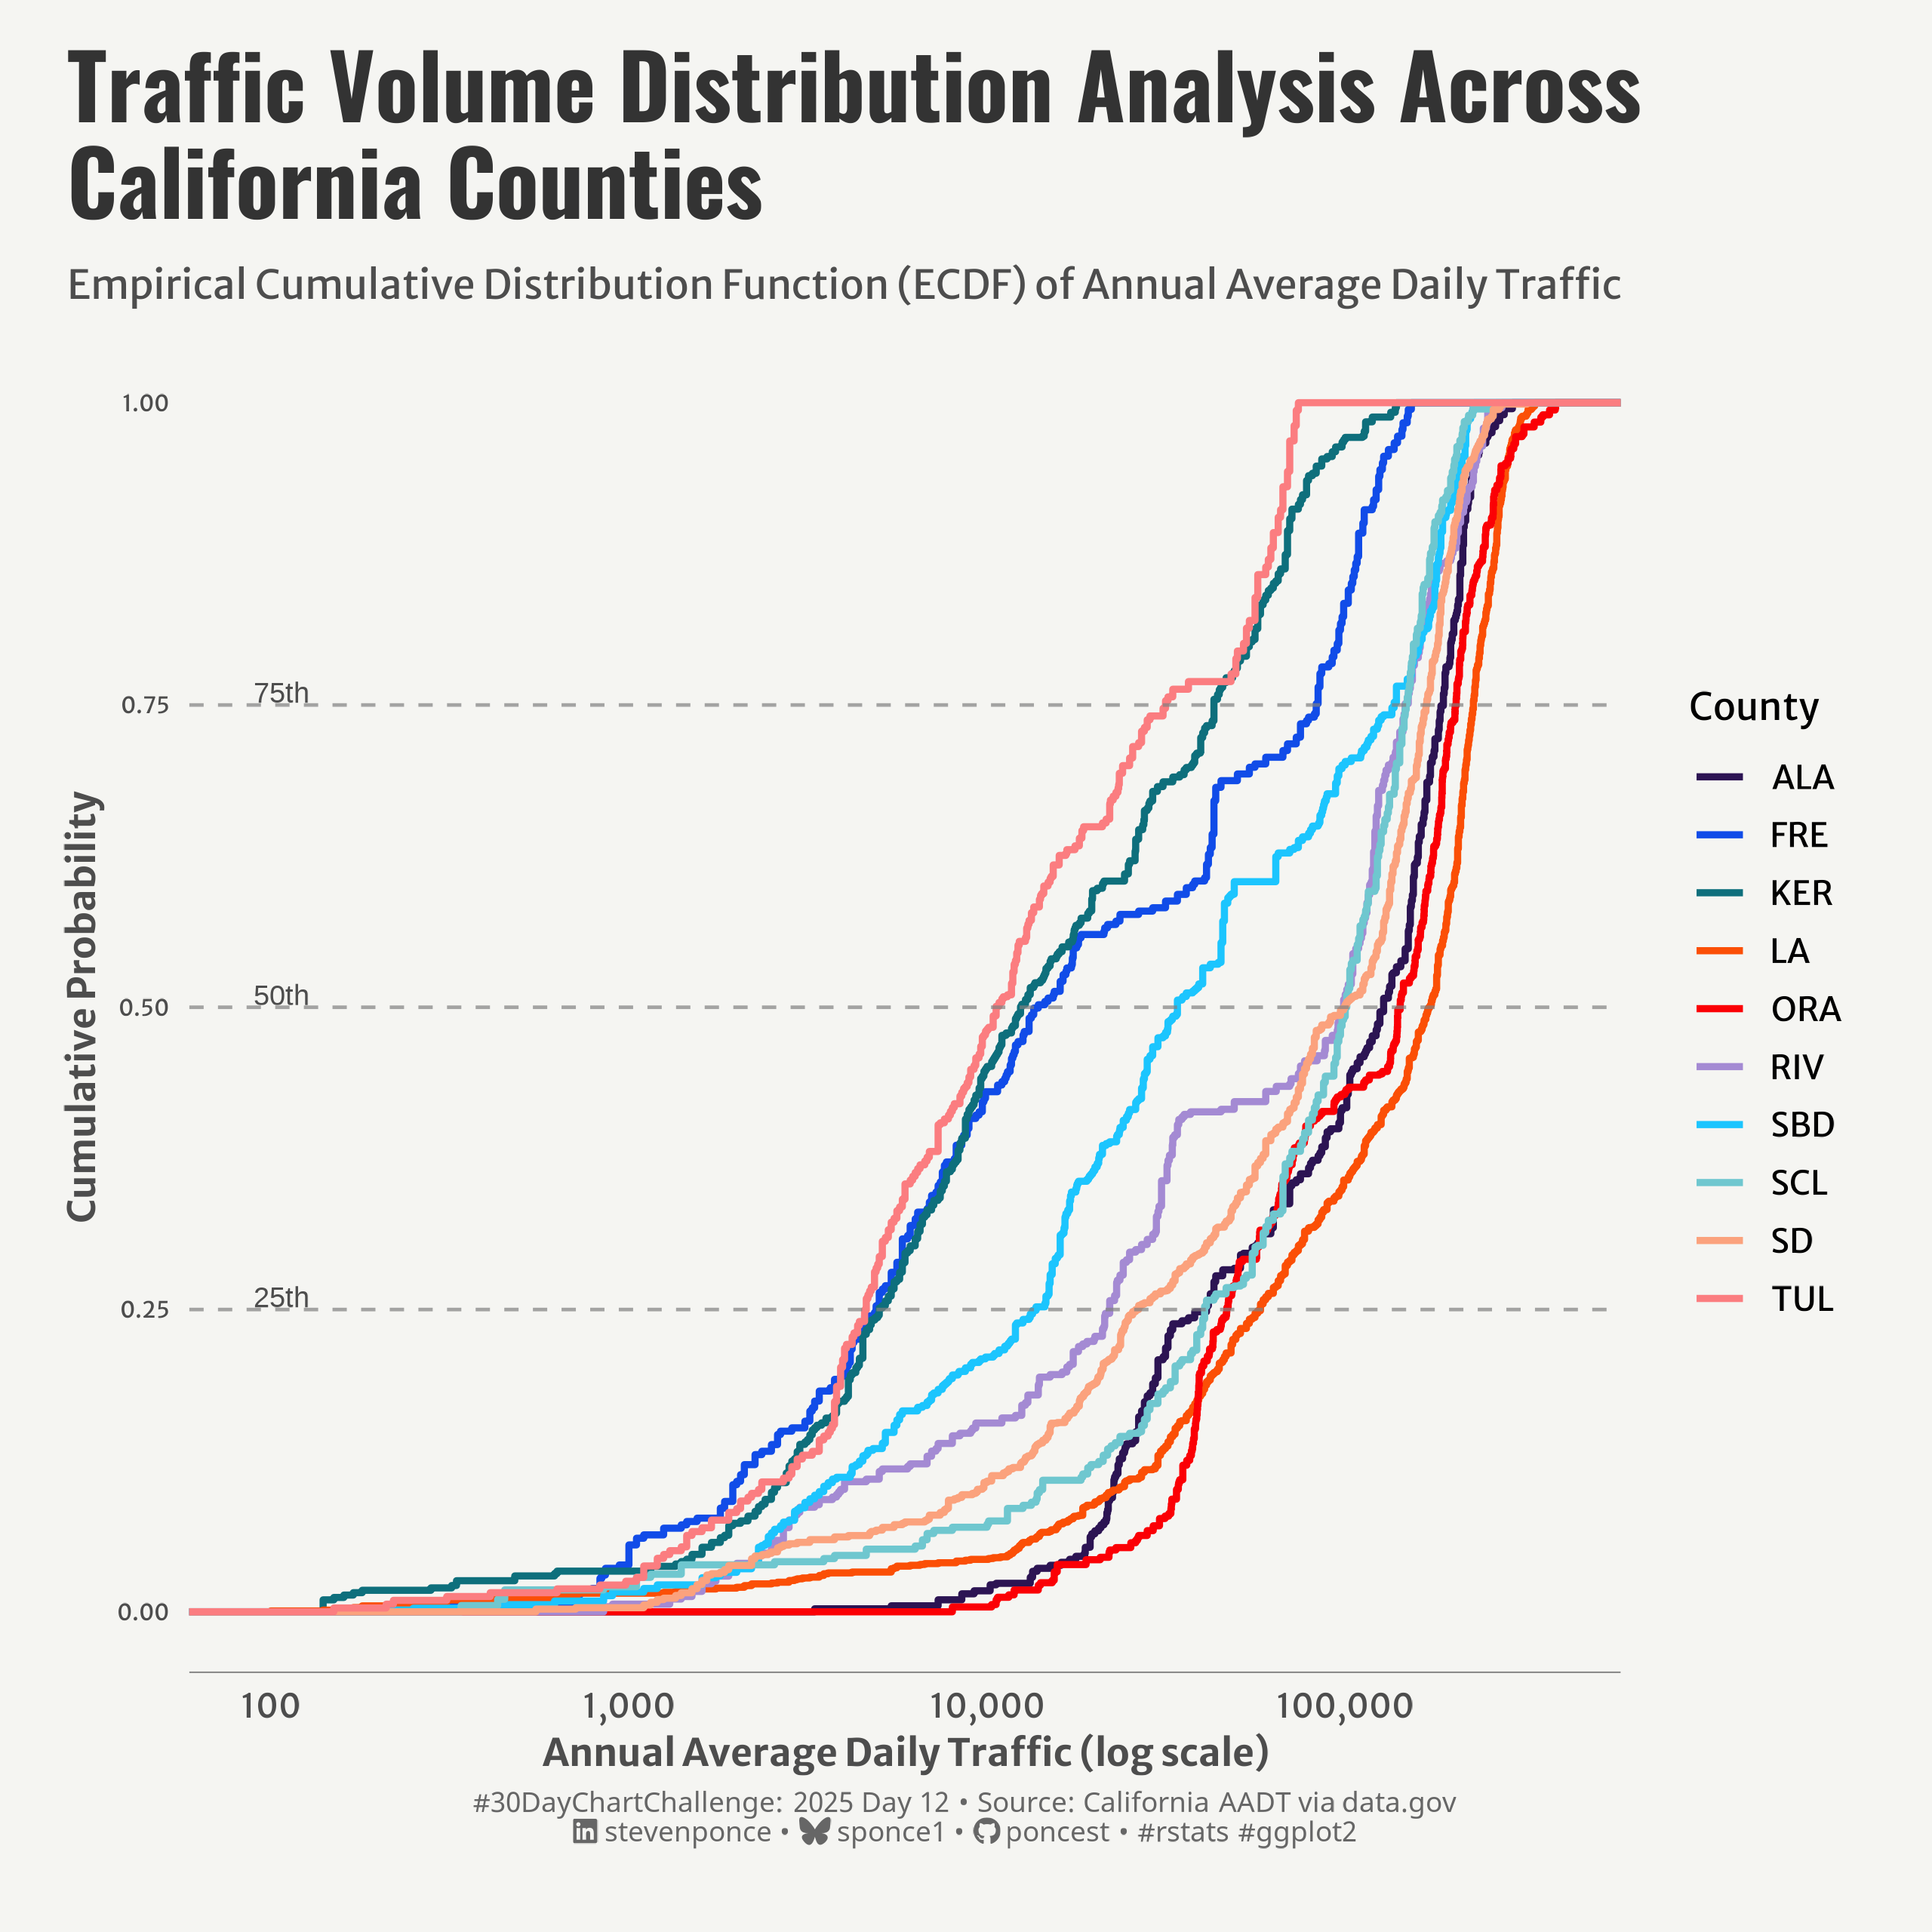

The R source for this figure:

## Challenge: #30DayChartChallenge 2025 day 12
## Topic:     Distribution | data day (data.gov)
## Author:    Steven Ponce
## Date:      2024-04-12

## Data:      California Annual Average Daily Traffic Volumes (AADT)
##            Metadata Updated: November 27, 2024
##            https://catalog.data.gov/dataset/traffic-volumes-aadt-ee8d6


## 1. LOAD PACKAGES & SETUP ----  
if (!require("pacman")) install.packages("pacman")
  pacman::p_load(
  tidyverse,      # Easily Install and Load the 'Tidyverse'
  ggtext,         # Improved Text Rendering Support for 'ggplot2'
  showtext,       # Using Fonts More Easily in R Graphs
  janitor,        # Simple Tools for Examining and Cleaning Dirty Data
  skimr,          # Compact and Flexible Summaries of Data
  scales,         # Scale Functions for Visualization
  paletteer,      # Comprehensive Collection of Color Palettes
  lubridate       # Make Dealing with Dates a Little Easier
)
  
### |- figure size ---- 
camcorder::gg_record( 
  dir    = here::here("temp_plots"), 
  device = "png",
  width  = 8,
  height = 8,
  units  = "in",
  dpi    = 320)

# Source utility functions
source(here::here("R/utils/fonts.R"))
source(here::here("R/utils/social_icons.R"))
source(here::here("R/themes/base_theme.R"))


## 2. READ IN THE DATA ----

traffic_volumnes_raw <- read_csv('2025/data/Traffic_Volumes_AADT.csv') |> 
    clean_names()


## 3. EXAMINING THE DATA ----
glimpse(traffic_volumnes_raw)
skim(traffic_volumnes_raw)


## 4. TIDYDATA ----

### |- Tidy ----

# Tidy
traffic_volumes_tidy <- traffic_volumnes_raw |>        
  select(objectid, district, route, county, location_description, 
         back_aadt, ahead_aadt) |>
  pivot_longer(
    cols = c(back_aadt, ahead_aadt),
    names_to = "direction",
    values_to = "aadt"
  ) |>
  mutate(
    direction = case_when(
      direction == "back_aadt" ~ "Back",
      direction == "ahead_aadt" ~ "Ahead",
      TRUE ~ direction
    )
  ) |>
  filter(!is.na(aadt))

# County-level summaries
county_traffic <- traffic_volumes_tidy |>
  group_by(county) |>
  summarize(
    count = n(),
    median_aadt = median(aadt, na.rm = TRUE)
  ) |>
  arrange(desc(count)) |>
  slice_head(n = 10)  # Top 10 counties 

# ECDF for top counties
top_counties <- county_traffic$county

# Data plot
ecdf_data <- traffic_volumes_tidy |>
  filter(county %in% top_counties)


# 5. VISUALIZATION ---- 

### |- plot aesthetics ---- 
colors <- get_theme_colors(
  palette = paletteer::paletteer_d(
    "ggprism::prism_dark2"
    )
  )

### |-  titles and caption ----
# text
title_text    <- str_wrap("Traffic Volume Distribution Analysis Across California Counties",
                          width = 50) 
subtitle_text <- str_wrap("Empirical Cumulative Distribution Function (ECDF) of Annual Average Daily Traffic", 
                          width = 90)

# Create caption
caption_text <- create_dcc_caption(
  dcc_year = 2025,
  dcc_day = 12,
  source_text =  "California AADT via data.gov" 
)

### |-  fonts ----
setup_fonts()
fonts <- get_font_families()

### |-  plot theme ----

# Start with base theme
base_theme <- create_base_theme(colors)

# Add weekly-specific theme elements
weekly_theme <- extend_weekly_theme(
  base_theme,
  theme(
    # Text styling 
    plot.title = element_text(face = "bold", family = fonts$title, size = rel(1.14), margin = margin(b = 10)),
    plot.subtitle = element_text(family = fonts$subtitle, color = colors$text, size = rel(0.78), margin = margin(b = 20)),
    
    # Axis elements
    axis.title = element_text(color = colors$text, size = rel(0.8)),
    axis.text = element_text(color = colors$text, size = rel(0.7)),
    axis.text.y = element_text(color = colors$text, size = rel(0.68)),
    
    axis.line.x = element_line(color = "gray50", linewidth = .2),

    # Grid elements
    panel.grid.major.y = element_blank(),
    panel.grid.minor = element_blank(),
    panel.grid.major.x = element_blank(),
 
    # Legend elements
    legend.position = "right",
    legend.title = element_text(family = fonts$text, size = rel(0.8)),
    legend.text = element_text(family = fonts$text, size = rel(0.7)),

    # Plot margins 
    plot.margin = margin(t = 10, r = 20, b = 10, l = 20),
  )
)

# Set theme
theme_set(weekly_theme)

### |-  final plot ----  
ecdf_data |>
  ggplot(aes(x = aadt, color = county)) +
  # Geoms
  stat_ecdf(geom = "step", linewidth = 1) +
  geom_hline(
    yintercept = c(0.25, 0.5, 0.75), linetype = "dashed", 
    color = "gray50", alpha = 0.7
    ) +
  # Annotate
  annotate(
    "text", x = min(traffic_volumes_tidy$aadt, na.rm = TRUE), 
    y = c(0.26, 0.51, 0.76), 
    label = c("25th", "50th", "75th"), 
    hjust = 0, size = 3, color = "gray30"
    ) +
  # Scales
  scale_x_log10(labels = scales::comma) +
  scale_color_manual(values = colors$palette) +
  # Labs
  labs(
    title = title_text,
    subtitle = subtitle_text,
    caption = caption_text,
    x = "Annual Average Daily Traffic (log scale)",
    y = "Cumulative Probability",
    color = "County",
  ) +
  # Theme
  theme(
    plot.title = element_text(
      size = rel(1.9),
      family = fonts$title,
      face = "bold",
      color = colors$title,
      margin = margin(t = 5, b = 5)
    ),
    plot.subtitle = element_text(
      size = rel(.85),
      family = fonts$subtitle,
      color = colors$subtitle,
      lineheight = 1.2,
      margin = margin(t = 5, b = 10)
    ),
    plot.caption = element_markdown(
      size = rel(0.6),
      family = fonts$caption,
      color = colors$caption,
      lineheight = 0.65,
      hjust = 0.5,
      halign = 0.5,
      margin = margin(t = 5, b = 15)
    ),
  )


# 6. SESSION INFO ----  
sessioninfo::session_info(include_base = TRUE) 

# ─ Session info ───────────────────────────────────────────────────
# setting  value
# version  R version 4.4.1 (2024-06-14 ucrt)
# os       Windows 11 x64 (build 22631)
# system   x86_64, mingw32
# ui       RStudio
# language (EN)
# collate  English_United States.utf8
# ctype    English_United States.utf8
# tz       America/New_York
# date     2025-04-01
# rstudio  2024.12.1+563 Kousa Dogwood (desktop)
# pandoc   NA
# 
# ─ Packages ───────────────────────────────────────────────────────
# ! package     * version  date (UTC) lib source
# V base        * 4.4.1    2024-04-24 [2] local (on disk 4.4.0)
# P base64enc     0.1-3    2015-07-28 [?] RSPM (R 4.4.0)
# bit           4.6.0    2025-03-06 [1] CRAN (R 4.4.3)
# bit64         4.6.0-1  2025-01-16 [1] CRAN (R 4.4.3)
# P camcorder     0.1.0    2022-10-03 [?] RSPM (R 4.4.0)
# cli           3.6.2    2023-12-11 [1] CRAN (R 4.3.3)
# colorspace    2.1-1    2024-07-26 [1] CRAN (R 4.4.3)
# P commonmark    1.9.1    2024-01-30 [?] RSPM (R 4.4.0)
# P compiler      4.4.0    2024-04-24 [?] local
# crayon        1.5.3    2024-06-20 [1] CRAN (R 4.4.3)
# curl          6.2.2    2025-03-24 [1] CRAN (R 4.4.3)
# P datasets    * 4.4.0    2024-04-24 [?] local
# digest        0.6.37   2024-08-19 [1] CRAN (R 4.4.3)
# P dplyr       * 1.1.4    2023-11-17 [?] RSPM (R 4.4.0)
# farver        2.1.2    2024-05-13 [1] CRAN (R 4.4.3)
# P fastmap       1.2.0    2024-05-15 [?] RSPM (R 4.4.0)
# P forcats     * 1.0.0    2023-01-29 [?] RSPM (R 4.4.0)
# P generics      0.1.3    2022-07-05 [?] RSPM (R 4.4.0)
# P ggplot2     * 3.5.1    2024-04-23 [?] CRAN (R 4.4.0)
# P ggtext      * 0.1.2    2022-09-16 [?] RSPM (R 4.4.0)
# P gifski        1.12.0-2 2023-08-12 [?] RSPM (R 4.4.0)
# glue          1.8.0    2024-09-30 [1] CRAN (R 4.4.3)
# P graphics    * 4.4.0    2024-04-24 [?] local
# P grDevices   * 4.4.0    2024-04-24 [?] local
# P grid          4.4.0    2024-04-24 [?] local
# P gridtext      0.1.5    2022-09-16 [?] RSPM (R 4.4.0)
# gtable        0.3.6    2024-10-25 [1] CRAN (R 4.4.3)
# P here        * 1.0.1    2020-12-13 [?] RSPM (R 4.4.0)
# P hms           1.1.3    2023-03-21 [?] RSPM (R 4.4.0)
# P htmltools     0.5.8.1  2024-04-04 [?] RSPM (R 4.4.0)
# P janitor     * 2.2.0    2023-02-02 [?] RSPM (R 4.4.0)
# jsonlite      1.9.1    2025-03-03 [1] CRAN (R 4.4.3)
# P knitr         1.46     2024-04-06 [?] RSPM (R 4.4.0)
# P labeling      0.4.3    2023-08-29 [?] CRAN (R 4.4.0)
# P lifecycle     1.0.4    2023-11-07 [?] CRAN (R 4.4.0)
# P lubridate   * 1.9.3    2023-09-27 [?] RSPM (R 4.4.0)
# P magick        2.8.3    2024-02-18 [?] RSPM (R 4.4.0)
# P magrittr      2.0.3    2022-03-30 [?] CRAN (R 4.4.0)
# P markdown      1.12     2023-12-06 [?] RSPM (R 4.4.0)
# P methods     * 4.4.0    2024-04-24 [?] local
# munsell       0.5.1    2024-04-01 [1] CRAN (R 4.3.3)
# P pacman      * 0.5.1    2019-03-11 [?] RSPM (R 4.4.0)
# paletteer   * 1.6.0    2024-01-21 [1] CRAN (R 4.4.3)
# P parallel      4.4.0    2024-04-24 [?] local
# pillar        1.10.1   2025-01-07 [1] CRAN (R 4.4.3)
# P pkgconfig     2.0.3    2019-09-22 [?] CRAN (R 4.4.0)
# prismatic     1.1.2    2024-04-10 [1] CRAN (R 4.4.3)
# P purrr       * 1.0.2    2023-08-10 [?] CRAN (R 4.4.0)
# R6            2.6.1    2025-02-15 [1] CRAN (R 4.4.3)
# P ragg          1.3.1    2024-05-06 [?] CRAN (R 4.4.0)
# Rcpp          1.0.12   2024-01-09 [1] CRAN (R 4.3.3)
# P readr       * 2.1.5    2024-01-10 [?] RSPM (R 4.4.0)
# P rematch2      2.1.2    2020-05-01 [?] RSPM (R 4.4.0)
# renv          1.0.5    2024-02-29 [1] CRAN (R 4.3.3)
# P repr          1.1.7    2024-03-22 [?] CRAN (R 4.4.0)
# rlang         1.1.5    2025-01-17 [1] CRAN (R 4.4.3)
# P rprojroot     2.0.4    2023-11-05 [?] RSPM (R 4.4.0)
# rstudioapi    0.17.1   2024-10-22 [1] CRAN (R 4.4.3)
# P rsvg          2.6.0    2023-10-08 [?] RSPM (R 4.4.0)
# P scales      * 1.3.0    2023-11-28 [?] CRAN (R 4.4.0)
# P sessioninfo   1.2.2    2021-12-06 [?] RSPM (R 4.4.0)
# P showtext    * 0.9-7    2024-03-02 [?] RSPM (R 4.4.0)
# P showtextdb  * 3.0      2020-06-04 [?] RSPM (R 4.4.0)
# P skimr       * 2.1.5    2022-12-23 [?] CRAN (R 4.4.0)
# P snakecase     0.11.1   2023-08-27 [?] RSPM (R 4.4.0)
# P stats       * 4.4.0    2024-04-24 [?] local
# stringi       1.8.7    2025-03-27 [1] CRAN (R 4.4.3)
# P stringr     * 1.5.1    2023-11-14 [?] CRAN (R 4.4.0)
# P svglite       2.1.3    2023-12-08 [?] RSPM (R 4.4.0)
# P sysfonts    * 0.8.9    2024-03-02 [?] RSPM (R 4.4.0)
# P systemfonts   1.0.6    2024-03-07 [?] CRAN (R 4.4.0)
# P textshaping   0.3.7    2023-10-09 [?] RSPM (R 4.4.0)
# P tibble      * 3.2.1    2023-03-20 [?] CRAN (R 4.4.0)
# P tidyr       * 1.3.1    2024-01-24 [?] RSPM (R 4.4.0)
# tidyselect    1.2.1    2024-03-11 [1] CRAN (R 4.3.3)
# P tidyverse   * 2.0.0    2023-02-22 [?] RSPM (R 4.4.0)
# P timechange    0.3.0    2024-01-18 [?] RSPM (R 4.4.0)
# P tools         4.4.0    2024-04-24 [?] local
# tzdb          0.5.0    2025-03-15 [1] CRAN (R 4.4.3)
# P utf8          1.2.4    2023-10-22 [?] CRAN (R 4.4.0)
# P utils       * 4.4.0    2024-04-24 [?] local
# P vctrs         0.6.5    2023-12-01 [?] CRAN (R 4.4.0)
# P vroom         1.6.5    2023-12-05 [?] RSPM (R 4.4.0)
# P withr         3.0.2    2024-10-28 [?] RSPM (R 4.4.0)
# P xfun          0.43     2024-03-25 [?] RSPM (R 4.4.0)
# xml2          1.3.8    2025-03-14 [1] CRAN (R 4.4.3)
# 
# V ── Loaded and on-disk version mismatch.
# P ── Loaded and on-disk path mismatch.
# 
# ──────────────────────────────────────────────────────────────────
# > 
